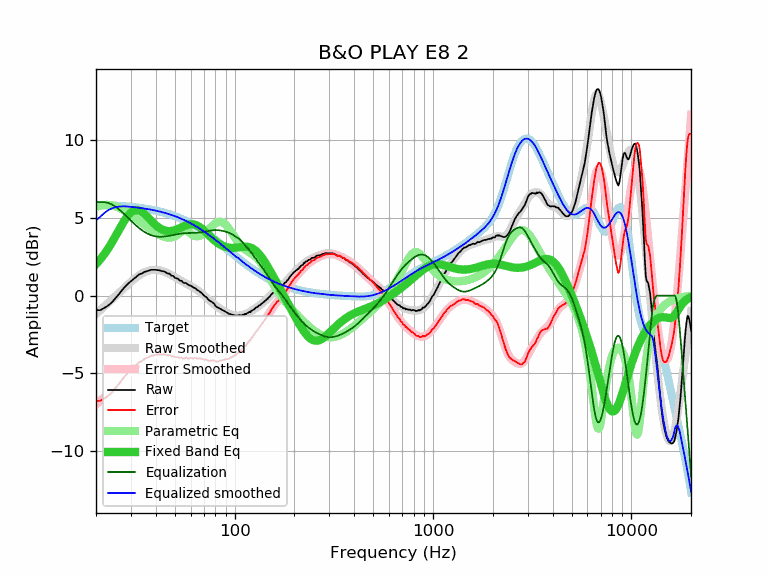

Source data for this figure (header and first rows):
frequency, raw, error, smoothed, error_smoothed, equalization, parametric_eq, equalized_raw, equalized_smoothed, target
20, -0.94, -6.76, -1.18, -7.01, 6.00, 2.02, 5.06, 4.82, 5.83
21, -0.94, -6.75, -0.94, -6.76, 6.00, 2.32, 5.06, 5.06, 5.82
22, -0.80, -6.60, -0.70, -6.51, 6.00, 2.65, 5.20, 5.30, 5.81
23, -0.65, -6.44, -0.48, -6.27, 5.95, 3.01, 5.31, 5.48, 5.80
24, -0.45, -6.23, -0.26, -6.05, 5.86, 3.39, 5.41, 5.60, 5.79
25, -0.19, -5.96, -0.05, -5.82, 5.72, 3.78, 5.53, 5.67, 5.77
26, 0.06, -5.69, 0.15, -5.61, 5.56, 4.17, 5.62, 5.71, 5.76
27, 0.33, -5.41, 0.35, -5.40, 5.38, 4.54, 5.72, 5.73, 5.75
28, 0.56, -5.17, 0.54, -5.19, 5.19, 4.87, 5.76, 5.73, 5.73
29, 0.76, -4.95, 0.72, -5.00, 5.00, 5.14, 5.76, 5.71, 5.71
30, 0.92, -4.77, 0.88, -4.81, 4.81, 5.34, 5.74, 5.70, 5.70
31, 1.07, -4.60, 1.04, -4.64, 4.64, 5.46, 5.71, 5.68, 5.68
32, 1.21, -4.44, 1.18, -4.48, 4.48, 5.49, 5.69, 5.66, 5.66
33, 1.36, -4.27, 1.30, -4.33, 4.33, 5.46, 5.70, 5.64, 5.64
34, 1.41, -4.20, 1.41, -4.21, 4.21, 5.37, 5.62, 5.61, 5.61
35, 1.51, -4.08, 1.49, -4.10, 4.10, 5.25, 5.61, 5.59, 5.59
36, 1.56, -4.00, 1.56, -4.01, 4.01, 5.10, 5.57, 5.57, 5.57
37, 1.61, -3.93, 1.61, -3.93, 3.93, 4.94, 5.55, 5.54, 5.54
38, 1.65, -3.86, 1.64, -3.87, 3.87, 4.79, 5.53, 5.51, 5.51
39, 1.65, -3.83, 1.65, -3.83, 3.83, 4.65, 5.49, 5.49, 5.49
40, 1.65, -3.80, 1.65, -3.80, 3.80, 4.52, 5.46, 5.46, 5.46
41, 1.63, -3.79, 1.64, -3.78, 3.78, 4.41, 5.42, 5.43, 5.43
42, 1.61, -3.78, 1.62, -3.78, 3.78, 4.32, 5.39, 5.39, 5.39
43, 1.56, -3.80, 1.58, -3.78, 3.78, 4.25, 5.34, 5.36, 5.36
44, 1.56, -3.76, 1.54, -3.79, 3.79, 4.20, 5.35, 5.33, 5.33
45, 1.48, -3.81, 1.49, -3.80, 3.80, 4.17, 5.29, 5.29, 5.29
46, 1.41, -3.84, 1.43, -3.82, 3.82, 4.15, 5.24, 5.26, 5.26
47, 1.41, -3.80, 1.37, -3.84, 3.84, 4.14, 5.26, 5.22, 5.22
48, 1.27, -3.90, 1.31, -3.87, 3.87, 4.15, 5.14, 5.18, 5.18
49, 1.26, -3.88, 1.25, -3.89, 3.89, 4.18, 5.16, 5.14, 5.14
50, 1.14, -3.95, 1.18, -3.92, 3.92, 4.21, 5.06, 5.10, 5.10
51, 1.10, -3.95, 1.12, -3.94, 3.94, 4.25, 5.04, 5.06, 5.06
52, 1.06, -3.95, 1.06, -3.96, 3.96, 4.29, 5.02, 5.02, 5.02
53, 0.95, -4.02, 1.00, -3.97, 3.97, 4.34, 4.93, 4.97, 4.97
54, 0.95, -3.97, 0.94, -3.99, 3.99, 4.39, 4.94, 4.93, 4.93
55, 0.83, -4.05, 0.88, -4.00, 4.00, 4.44, 4.83, 4.88, 4.88
56, 0.80, -4.03, 0.83, -4.01, 4.01, 4.48, 4.81, 4.84, 4.84
57, 0.80, -3.98, 0.77, -4.01, 4.01, 4.52, 4.82, 4.79, 4.79
58, 0.71, -4.03, 0.72, -4.02, 4.02, 4.55, 4.73, 4.74, 4.74
59, 0.65, -4.04, 0.67, -4.02, 4.02, 4.57, 4.67, 4.69, 4.69
60, 0.64, -4.00, 0.62, -4.02, 4.02, 4.58, 4.66, 4.64, 4.64
61, 0.57, -4.02, 0.57, -4.02, 4.02, 4.58, 4.60, 4.59, 4.59
62, 0.51, -4.03, 0.52, -4.02, 4.02, 4.57, 4.54, 4.54, 4.54
63, 0.49, -4.00, 0.46, -4.03, 4.03, 4.55, 4.52, 4.49, 4.49
64, 0.41, -4.02, 0.41, -4.03, 4.03, 4.52, 4.45, 4.44, 4.44
65, 0.34, -4.04, 0.35, -4.04, 4.04, 4.48, 4.38, 4.39, 4.39
66, 0.30, -4.03, 0.29, -4.05, 4.05, 4.43, 4.35, 4.33, 4.33
67, 0.22, -4.06, 0.22, -4.06, 4.06, 4.38, 4.28, 4.28, 4.28
68, 0.18, -4.04, 0.16, -4.07, 4.07, 4.31, 4.25, 4.23, 4.23
69, 0.09, -4.08, 0.09, -4.08, 4.08, 4.25, 4.18, 4.17, 4.17
70, 0.00, -4.12, 0.02, -4.10, 4.10, 4.18, 4.10, 4.12, 4.12
71, -0.06, -4.12, -0.04, -4.11, 4.11, 4.10, 4.06, 4.07, 4.07
72, -0.10, -4.11, -0.11, -4.13, 4.13, 4.03, 4.03, 4.01, 4.01
73, -0.20, -4.15, -0.18, -4.14, 4.14, 3.96, 3.95, 3.96, 3.96
74, -0.28, -4.18, -0.25, -4.15, 4.15, 3.88, 3.88, 3.90, 3.90
75, -0.35, -4.19, -0.32, -4.17, 4.17, 3.81, 3.82, 3.85, 3.85
76, -0.38, -4.17, -0.38, -4.18, 4.18, 3.74, 3.80, 3.80, 3.80
77, -0.42, -4.16, -0.45, -4.19, 4.19, 3.67, 3.77, 3.74, 3.74
78, -0.48, -4.16, -0.51, -4.19, 4.19, 3.61, 3.72, 3.69, 3.69
79, -0.54, -4.17, -0.57, -4.20, 4.20, 3.55, 3.67, 3.63, 3.63
... 553 more rows
